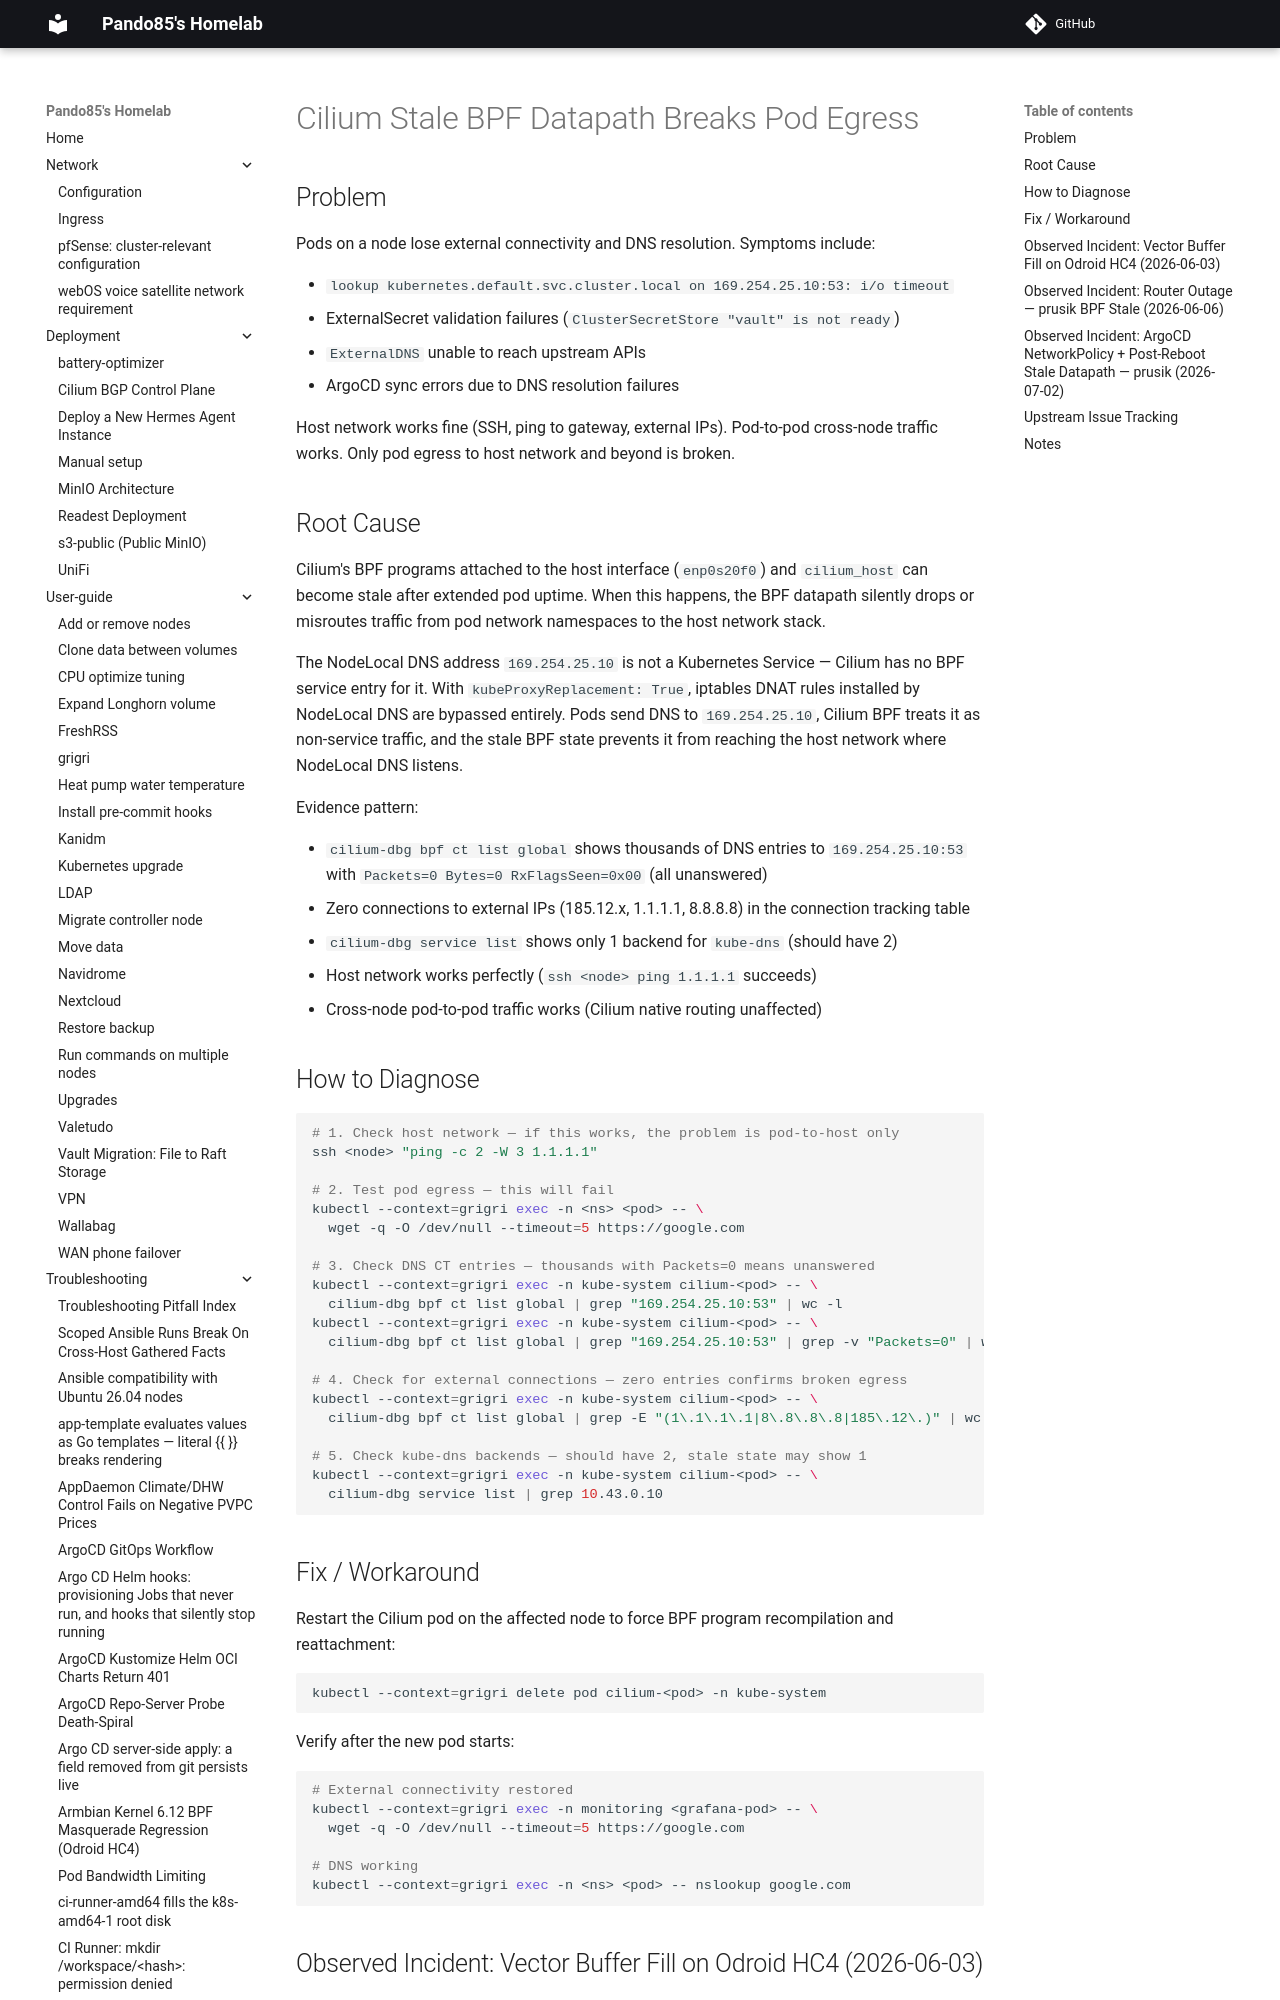

repository: pando85/homelab · page: troubleshooting/cilium-stale-bpf-egress/index.html · generator: mkdocs

# Cilium Stale BPF Datapath Breaks Pod Egress

## Problem

Pods on a node lose external connectivity and DNS resolution. Symptoms include:

- `lookup kubernetes.default.svc.cluster.local on 169.254.25.10:53: i/o timeout`
- ExternalSecret validation failures (`ClusterSecretStore "vault" is not ready`)
- `ExternalDNS` unable to reach upstream APIs
- ArgoCD sync errors due to DNS resolution failures

Host network works fine (SSH, ping to gateway, external IPs). Pod-to-pod cross-node traffic works.
Only pod egress to host network and beyond is broken.

## Root Cause

Cilium's BPF programs attached to the host interface (`enp0s20f0`) and `cilium_host` can become
stale after extended pod uptime. When this happens, the BPF datapath silently drops or misroutes
traffic from pod network namespaces to the host network stack.

The NodeLocal DNS address `169.254.25.10` is not a Kubernetes Service — Cilium has no BPF service
entry for it. With `kubeProxyReplacement: True`, iptables DNAT rules installed by NodeLocal DNS are
bypassed entirely. Pods send DNS to `169.254.25.10`, Cilium BPF treats it as non-service traffic,
and the stale BPF state prevents it from reaching the host network where NodeLocal DNS listens.

Evidence pattern:

- `cilium-dbg bpf ct list global` shows thousands of DNS entries to `169.254.25.10:53` with
  `Packets=0 Bytes=0 RxFlagsSeen=0x00` (all unanswered)
- Zero connections to external IPs (185.12.x, 1.1.1.1, 8.8.8.8) in the connection tracking table
- `cilium-dbg service list` shows only 1 backend for `kube-dns` (should have 2)
- Host network works perfectly (`ssh <node> ping 1.1.1.1` succeeds)
- Cross-node pod-to-pod traffic works (Cilium native routing unaffected)

## How to Diagnose

```bash
# 1. Check host network — if this works, the problem is pod-to-host only
ssh <node> "ping -c 2 -W 3 1.1.1.1"

# 2. Test pod egress — this will fail
kubectl --context=grigri exec -n <ns> <pod> -- \
  wget -q -O /dev/null --timeout=5 https://google.com

# 3. Check DNS CT entries — thousands with Packets=0 means unanswered
kubectl --context=grigri exec -n kube-system cilium-<pod> -- \
  cilium-dbg bpf ct list global | grep "169.254.25.10:53" | wc -l
kubectl --context=grigri exec -n kube-system cilium-<pod> -- \
  cilium-dbg bpf ct list global | grep "169.254.25.10:53" | grep -v "Packets=0" | wc -l

# 4. Check for external connections — zero entries confirms broken egress
kubectl --context=grigri exec -n kube-system cilium-<pod> -- \
  cilium-dbg bpf ct list global | grep -E "(1\.1\.1\.1|8\.8\.8\.8|185\.12\.)" | wc -l

# 5. Check kube-dns backends — should have 2, stale state may show 1
kubectl --context=grigri exec -n kube-system cilium-<pod> -- \
  cilium-dbg service list | grep 10.43.0.10
```

## Fix / Workaround

Restart the Cilium pod on the affected node to force BPF program recompilation and reattachment:

```bash
kubectl --context=grigri delete pod cilium-<pod> -n kube-system
```

Verify after the new pod starts:

```bash
# External connectivity restored
kubectl --context=grigri exec -n monitoring <grafana-pod> -- \
  wget -q -O /dev/null --timeout=5 https://google.com

# DNS working
kubectl --context=grigri exec -n <ns> <pod> -- nslookup google.com
```
